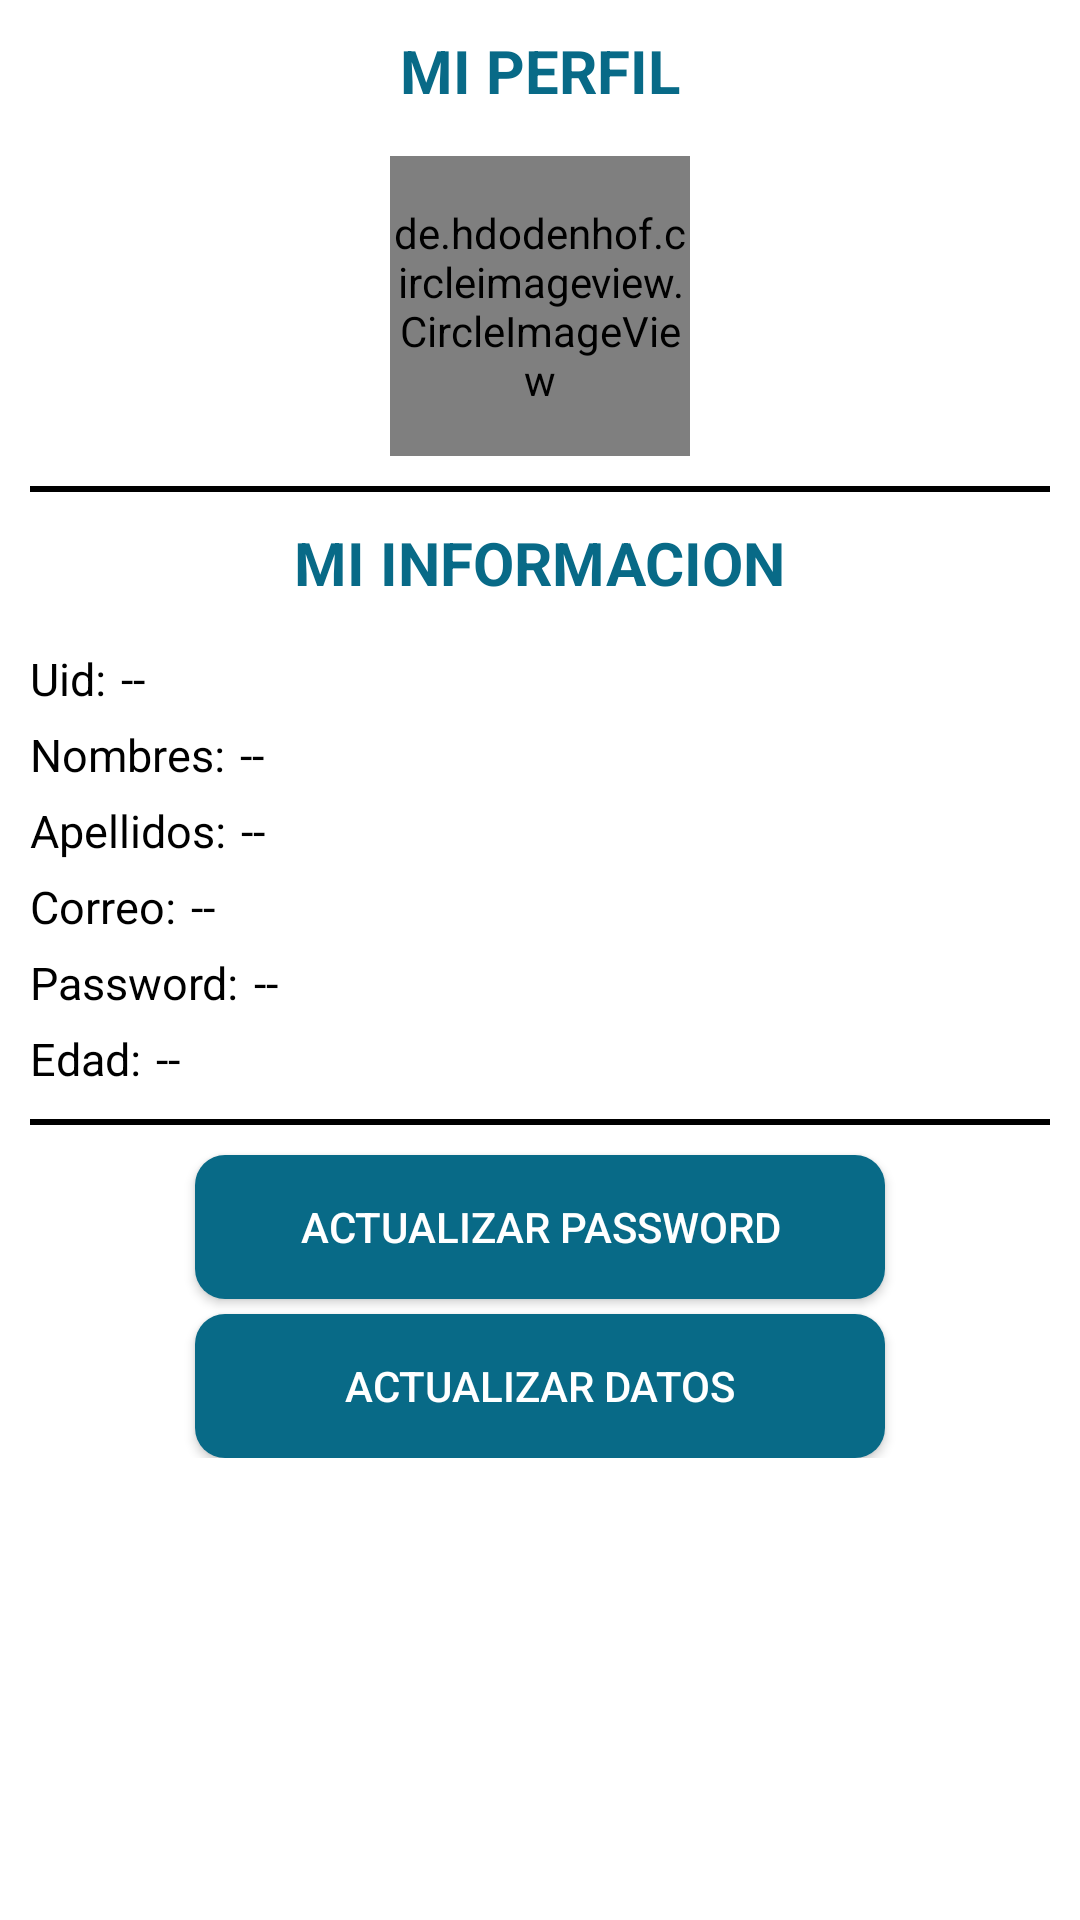

Write the Android layout XML for this screen, with the resource values it uses.
<!-- AndroidManifest.xml: application theme AppTheme -->
<!-- res/layout/fragment_perfil_admin.xml -->
<?xml version="1.0" encoding="utf-8"?>
<ScrollView xmlns:android="http://schemas.android.com/apk/res/android"
    xmlns:tools="http://schemas.android.com/tools"
    android:layout_width="match_parent"
    android:layout_height="match_parent"
    android:background="@color/white"
    tools:context=".FragmentosAdminsitrador.ProfileAdmin">

    <androidx.appcompat.widget.LinearLayoutCompat
        android:layout_width="match_parent"
        android:layout_height="wrap_content"
        android:orientation="vertical"
        android:padding="10dp">

        <TextView
            android:layout_width="wrap_content"
            android:layout_height="wrap_content"
            android:layout_gravity="center"
            android:text="@string/PERFILADMINISTRADORTXT"
            android:textColor="#086A87"
            android:textSize="20sp"
            android:textStyle="bold" />

        <de.hdodenhof.circleimageview.CircleImageView
            android:id="@+id/FOTOPERFILIMG"
            android:layout_width="100dp"
            android:layout_height="100dp"
            android:layout_gravity="center"
            android:layout_marginTop="15dp"
            android:src="@drawable/perfil" />

        <View
            android:layout_width="match_parent"
            android:layout_height="2dp"
            android:layout_marginTop="10dp"
            android:background="@color/black" />

        <TextView
            android:layout_width="wrap_content"
            android:layout_height="wrap_content"
            android:layout_gravity="center"
            android:layout_marginTop="10dp"
            android:text="@string/MIINFORMACIONTXT"
            android:textColor="#086A87"
            android:textSize="20sp"
            android:textStyle="bold" />

        
        <androidx.appcompat.widget.LinearLayoutCompat
            android:layout_width="match_parent"
            android:layout_height="wrap_content"
            android:layout_marginTop="15dp"
            android:orientation="horizontal">

            <TextView
                android:id="@+id/UIDPERFILTXT"
                android:layout_width="wrap_content"
                android:layout_height="wrap_content"
                android:text="@string/UIDPERFILTXT"
                android:textColor="@color/black"
                android:textSize="15sp" />

            <TextView
                android:id="@+id/UIDPERFIL"
                android:layout_width="wrap_content"
                android:layout_height="wrap_content"
                android:layout_marginStart="5dp"
                android:text="@string/UIDPERFIL"
                android:textColor="@color/black"
                android:textSize="15sp" />

        </androidx.appcompat.widget.LinearLayoutCompat>

        
        <androidx.appcompat.widget.LinearLayoutCompat
            android:layout_width="match_parent"
            android:layout_height="wrap_content"
            android:layout_marginTop="5dp"
            android:orientation="horizontal">

            <TextView
                android:id="@+id/NOMBRESPERFILTXT"
                android:layout_width="wrap_content"
                android:layout_height="wrap_content"
                android:text="@string/NOMBRESPERFILTXT"
                android:textColor="@color/black"
                android:textSize="15sp" />

            <TextView
                android:id="@+id/NOMBRESPERFIL"
                android:layout_width="wrap_content"
                android:layout_height="wrap_content"
                android:layout_marginStart="5dp"
                android:text="@string/NOMBRESPERFIL"
                android:textColor="@color/black"
                android:textSize="15sp" />

        </androidx.appcompat.widget.LinearLayoutCompat>

        
        <androidx.appcompat.widget.LinearLayoutCompat
            android:layout_width="match_parent"
            android:layout_height="wrap_content"
            android:layout_marginTop="5dp"
            android:orientation="horizontal">

            <TextView
                android:id="@+id/APELLIDOSPERFILTXT"
                android:layout_width="wrap_content"
                android:layout_height="wrap_content"
                android:text="@string/APELLIDOSPERFILTXT"
                android:textColor="@color/black"
                android:textSize="15sp" />

            <TextView
                android:id="@+id/APELLIDOSPERFIL"
                android:layout_width="wrap_content"
                android:layout_height="wrap_content"
                android:layout_marginStart="5dp"
                android:text="@string/APELLIDOSPERFIL"
                android:textColor="@color/black"
                android:textSize="15sp" />

        </androidx.appcompat.widget.LinearLayoutCompat>

        
        <androidx.appcompat.widget.LinearLayoutCompat
            android:layout_width="match_parent"
            android:layout_height="wrap_content"
            android:layout_marginTop="5dp"
            android:orientation="horizontal">

            <TextView
                android:id="@+id/CORREOPERFILTXT"
                android:layout_width="wrap_content"
                android:layout_height="wrap_content"
                android:text="@string/CORREOPERFILTXT"
                android:textColor="@color/black"
                android:textSize="15sp" />

            <TextView
                android:id="@+id/CORREOPERFIL"
                android:layout_width="wrap_content"
                android:layout_height="wrap_content"
                android:layout_marginStart="5dp"
                android:text="@string/CORREOPERFIL"
                android:textColor="@color/black"
                android:textSize="15sp" />

        </androidx.appcompat.widget.LinearLayoutCompat>

        
        <androidx.appcompat.widget.LinearLayoutCompat
            android:layout_width="match_parent"
            android:layout_height="wrap_content"
            android:layout_marginTop="5dp"
            android:orientation="horizontal">

            <TextView
                android:id="@+id/PASSWORDPERFILTXT"
                android:layout_width="wrap_content"
                android:layout_height="wrap_content"
                android:text="@string/PASSWORDPERFILTXT"
                android:textColor="@color/black"
                android:textSize="15sp" />

            <TextView
                android:id="@+id/PASSWORDPERFIL"
                android:layout_width="wrap_content"
                android:layout_height="wrap_content"
                android:layout_marginStart="5dp"
                android:text="@string/PASSWORDPERFIL"
                android:textColor="@color/black"
                android:textSize="15sp" />

        </androidx.appcompat.widget.LinearLayoutCompat>

        
        <androidx.appcompat.widget.LinearLayoutCompat
            android:layout_width="match_parent"
            android:layout_height="wrap_content"
            android:layout_marginTop="5dp"
            android:orientation="horizontal">

            <TextView
                android:id="@+id/EDADPERFILTXT"
                android:layout_width="wrap_content"
                android:layout_height="wrap_content"
                android:text="@string/EDADPERFILTXT"
                android:textColor="@color/black"
                android:textSize="15sp" />

            <TextView
                android:id="@+id/EDADPERFIL"
                android:layout_width="wrap_content"
                android:layout_height="wrap_content"
                android:layout_marginStart="5dp"
                android:text="@string/EDADPERFIL"
                android:textColor="@color/black"
                android:textSize="15sp" />

        </androidx.appcompat.widget.LinearLayoutCompat>

        <View
            android:layout_width="match_parent"
            android:layout_height="2dp"
            android:layout_marginTop="10dp"
            android:background="@color/black" />

        <Button
            android:id="@+id/ACTUALIZARPASS"
            android:layout_width="230dp"
            android:layout_height="wrap_content"
            android:layout_gravity="center"
            android:layout_marginTop="10dp"
            android:background="@drawable/btn_personalizado_dos"
            android:drawableStart="@drawable/editar_icon"
            android:drawablePadding="15dp"
            android:padding="10dp"
            android:text="@string/ACTUALIZARPASS"
            android:textColor="@color/white" />

        <Button
            android:id="@+id/ACTUALIZARDATOS"
            android:layout_width="230dp"
            android:layout_height="wrap_content"
            android:layout_gravity="center"
            android:layout_marginTop="5dp"
            android:background="@drawable/btn_personalizado_dos"
            android:drawableStart="@drawable/editar_icon"
            android:drawablePadding="15dp"
            android:padding="10dp"
            android:text="@string/ACTUALIZARDATOS"
            android:textColor="@color/white" />

    </androidx.appcompat.widget.LinearLayoutCompat>

</ScrollView>
<!-- resources referenced by this layout -->
<resources>
  <color name="black">#FF000000</color>
  <color name="white">#FFFFFFFF</color>
  <!-- drawable btn_personalizado_dos (drawable) -->
  <?xml version="1.0" encoding="utf-8"?>
  <ripple xmlns:android="http://schemas.android.com/apk/res/android"
      android:color="@color/black">
  
      <item>
          <shape android:shape="rectangle">
              <solid android:color="#086A87" />
              <corners android:radius="10dp" />
          </shape>
  
      </item>
  
  </ripple>
  <string name="ACTUALIZARDATOS">Actualizar Datos</string>
  <string name="ACTUALIZARPASS">Actualizar password</string>
  <string name="APELLIDOSPERFIL"> -- </string>
  <string name="APELLIDOSPERFILTXT">Apellidos: </string>
  <string name="CORREOPERFIL"> -- </string>
  <string name="CORREOPERFILTXT">Correo: </string>
  <string name="EDADPERFIL"> -- </string>
  <string name="EDADPERFILTXT">Edad: </string>
  <string name="MIINFORMACIONTXT">MI INFORMACION</string>
  <string name="NOMBRESPERFIL"> -- </string>
  <string name="NOMBRESPERFILTXT">Nombres: </string>
  <string name="PASSWORDPERFIL"> -- </string>
  <string name="PASSWORDPERFILTXT">Password: </string>
  <string name="PERFILADMINISTRADORTXT">MI PERFIL</string>
  <string name="UIDPERFIL"> -- </string>
  <string name="UIDPERFILTXT">Uid: </string>
</resources>
